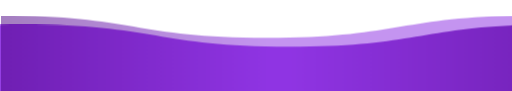
t = 0.00 s
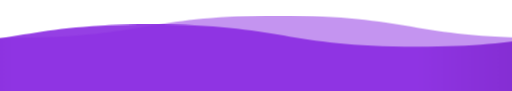
t = 1.50 s
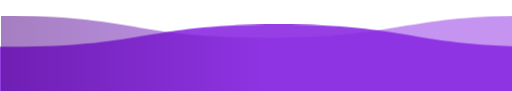
t = 3.00 s
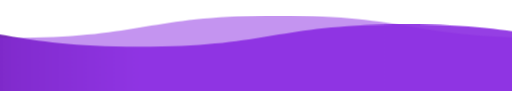
t = 4.50 s

The animated SVG that drew these frames (rendered in a browser with its animation timeline set to each time). Animation: 1 CSS @keyframes rule; one cycle of 6.00 s, repeats indefinitely.

<svg viewBox="0 0 115 25" xmlns="http://www.w3.org/2000/svg" xmlns:xlink="http://www.w3.org/1999/xlink">
  <style>
    svg {
      width: 110vw;
      position: fixed;
      top: -20px;
      transform: rotate(360deg);
      overflow: visible;
    }

    .wave {
      animation: wave 3s linear infinite;
    }

    #wave2 {
      animation-duration: 6s;
      animation-direction: reverse;
      opacity: 0.9;
    }

    #wave3 {
      animation-duration: 3s;
      opacity: 0.5;
    }

    @keyframes wave {
      to {
        transform: translateX(-100%);
      }
    }
  </style>

  <defs> 
    <!-- Gradient Definition -->
    <linearGradient id="wave-gradient" x1="0%" y1="0%" x2="100%" y2="0%">
      <stop offset="0%" stop-color="#4B0082" />
        <stop offset="25%" stop-color="#8A2BE2" />
      <stop offset="50%" stop-color="#8A2BE2" />
      <stop offset="75%" stop-color="#8A2BE2" />
        <stop offset="100%" stop-color="#4B0082" />
    </linearGradient>

    <!-- Filter Definition -->
    <filter id="anim">
      <feGaussianBlur in="SourceGraphic" stdDeviation="1" result="blur" />
      <feColorMatrix in="blur" mode="matrix" values="
           1 0 0 0 0  
           0 1 0 0 0  
           0 0 1 0 0  
           0 0 0 13 -9" result="anim" />
      <xfeBlend in="SourceGraphic" in2="anim" />
    </filter>

    <!-- Wave Path Definition -->
    <path id="wave" d="M 0,10 C 30,10 30,15 60,15 90,15 90,10 120,10 150,10 150,15 180,15 210,15 210,10 240,10 v 28 h -240 z" />
  </defs>

  <!-- Wave Elements -->
  <use id="wave2" class="wave" xlink:href="#wave" x="0" y="0" fill="url(#wave-gradient)"></use>
  <use id="wave3" class="wave" xlink:href="#wave" x="0" y="-2" fill="url(#wave-gradient)"></use>
</svg>
